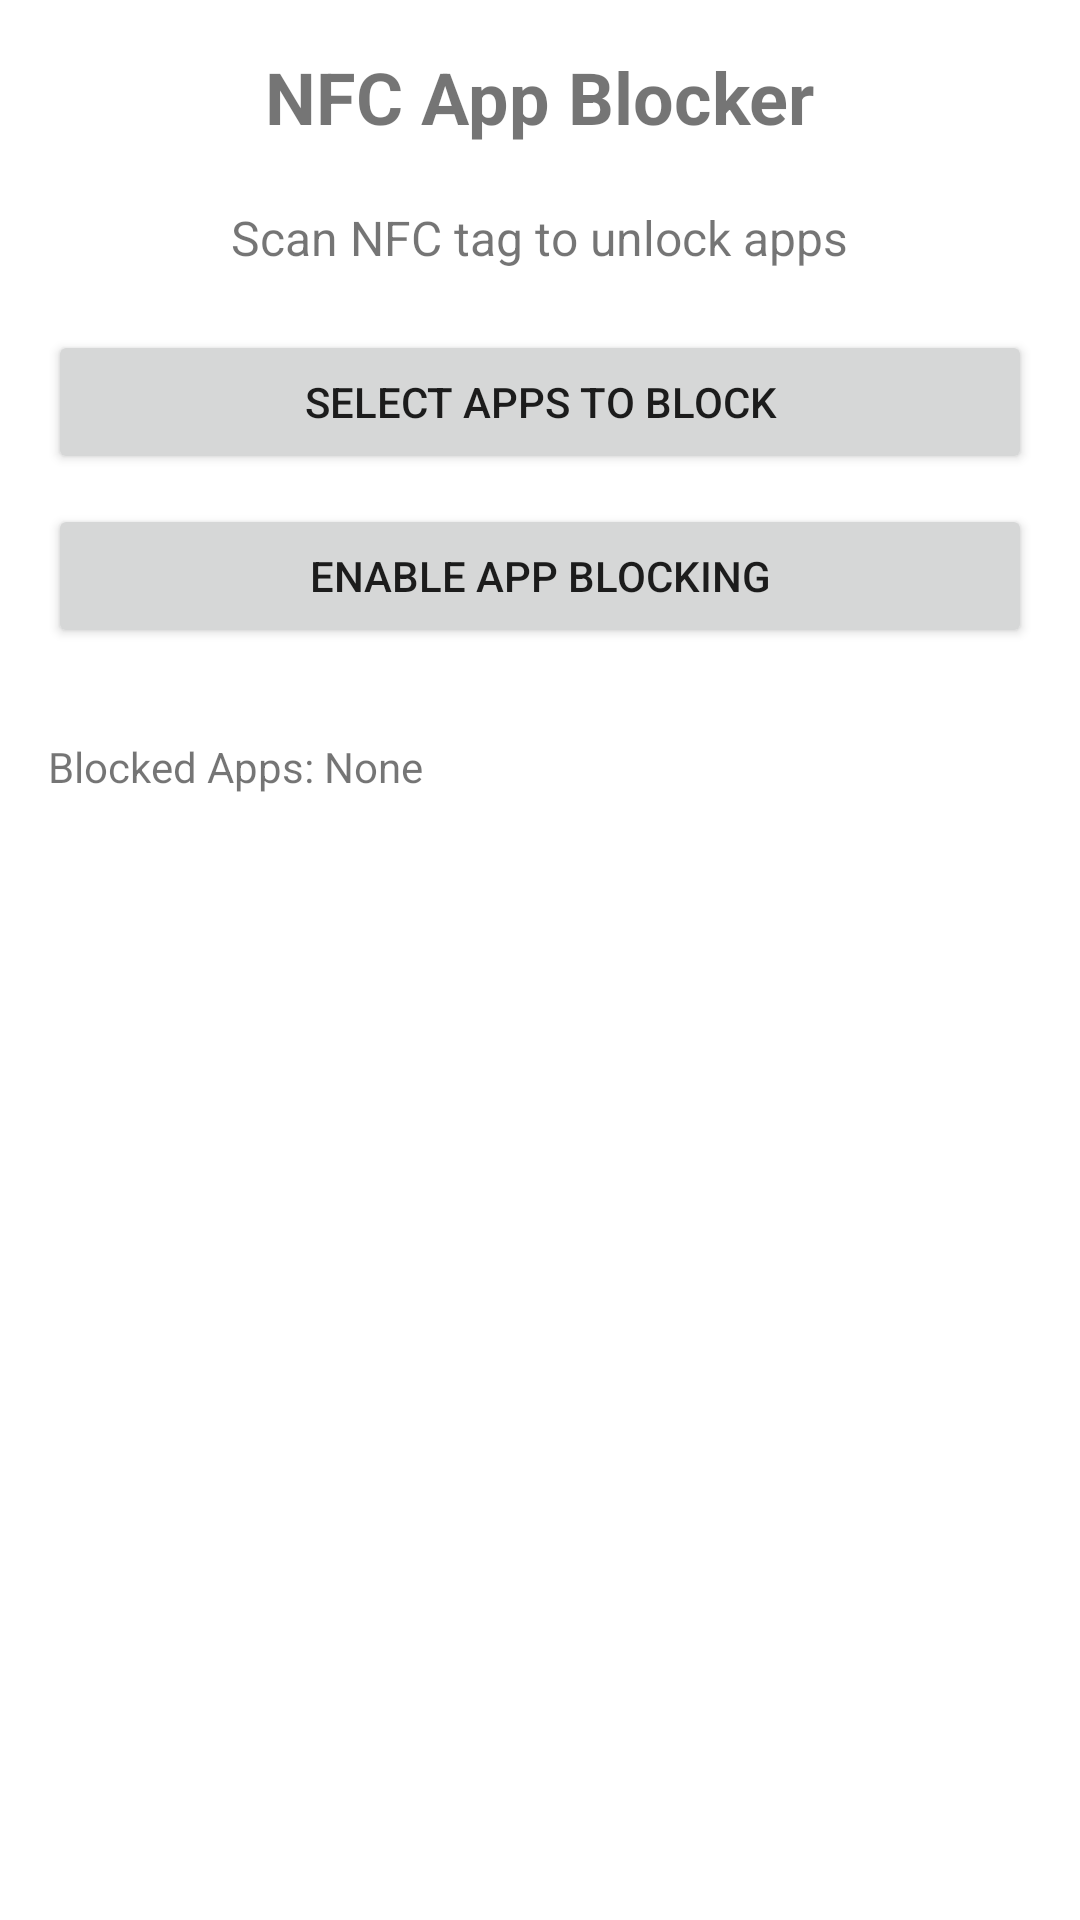

Layout XML and referenced resources for this Android screen:
<!-- AndroidManifest.xml: application theme Theme.Locked -->
<!-- res/layout/activity_main.xml -->
<?xml version="1.0" encoding="utf-8"?>
<LinearLayout xmlns:android="http://schemas.android.com/apk/res/android"
    android:layout_width="match_parent"
    android:layout_height="match_parent"
    android:orientation="vertical"
    android:padding="16dp">

    <TextView
        android:id="@+id/titleText"
        android:layout_width="wrap_content"
        android:layout_height="wrap_content"
        android:text="@string/title_nfc_blocker"
        android:textSize="24sp"
        android:textStyle="bold"
        android:layout_gravity="center"
        android:layout_marginBottom="20dp"/>

    <TextView
        android:id="@+id/statusText"
        android:layout_width="wrap_content"
        android:layout_height="wrap_content"
        android:text="@string/status_scan_to_unlock"
        android:textSize="16sp"
        android:layout_gravity="center"
        android:layout_marginBottom="20dp"/>

    <Button
        android:id="@+id/selectAppsButton"
        android:layout_width="match_parent"
        android:layout_height="wrap_content"
        android:text="@string/button_select_apps"
        android:layout_marginBottom="10dp"/>

    <Button
        android:id="@+id/enableBlockingButton"
        android:layout_width="match_parent"
        android:layout_height="wrap_content"
        android:text="@string/button_enable_blocking"
        android:layout_marginBottom="10dp"/>

    <TextView
        android:id="@+id/blockedAppsText"
        android:layout_width="wrap_content"
        android:layout_height="wrap_content"
        android:layout_marginTop="20dp"
        android:text="@string/blocked_apps_none"
        android:textSize="14sp" />

</LinearLayout>
<!-- resources referenced by this layout -->
<resources>
  <string name="blocked_apps_none">Blocked Apps: None</string>
  <string name="button_enable_blocking">Enable App Blocking</string>
  <string name="button_select_apps">Select Apps to Block</string>
  <string name="status_scan_to_unlock">Scan NFC tag to unlock apps</string>
  <string name="title_nfc_blocker">NFC App Blocker</string>
  <style name="Theme.Locked" parent="Theme.MaterialComponents.DayNight.DarkActionBar">
          
          <item name="colorPrimary">@color/purple_500</item>
          <item name="colorPrimaryVariant">@color/purple_700</item>
          <item name="colorOnPrimary">@color/white</item>
          
          <item name="colorSecondary">@color/teal_200</item>
          <item name="colorSecondaryVariant">@color/teal_700</item>
          <item name="colorOnSecondary">@color/black</item>
          
          <item name="android:statusBarColor">?attr/colorPrimaryVariant</item>
          
      </style>
  <!-- not gathered from this repository: default colours our renderer supplied (Android Studio template values) -->
  <color name="purple_500">#FF6200EE</color>
  <color name="purple_700">#FF3700B3</color>
  <color name="teal_200">#FF03DAC5</color>
  <color name="teal_700">#FF018786</color>
  <color name="black">#FF000000</color>
  <color name="white">#FFFFFFFF</color>
</resources>
